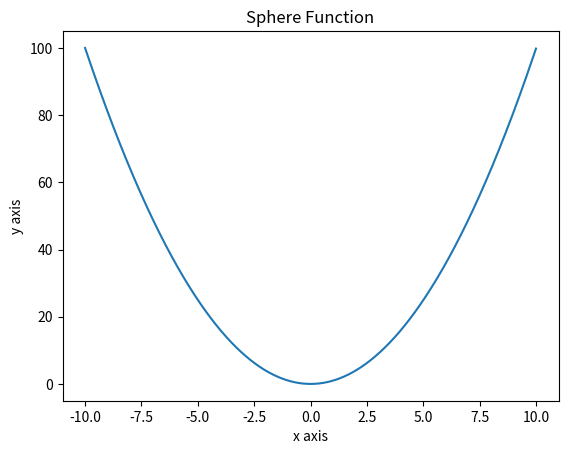

Generate this figure with matplotlib:
import numpy as np
import matplotlib.pyplot as plt

x = np.arange(-10, 10, 0.01)
y = x * x
plt.title('Sphere Function')
plt.xlabel('x axis')
plt.ylabel('y axis')
plt.plot(x, y)
plt.show()
